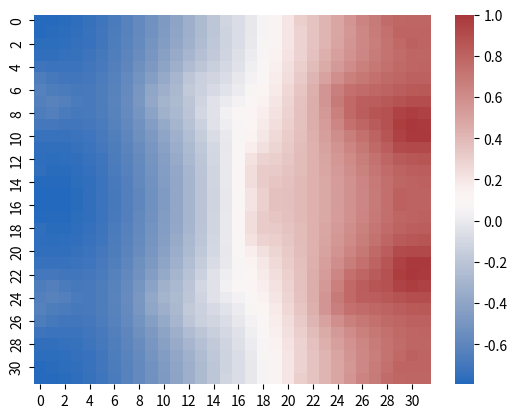

Write Python code to recreate this figure.
import numpy as np
import seaborn as sns
import matplotlib.pyplot as plt

x = np.array(
    [[-0.7856887700544897, -0.7831599305131846, -0.7752281333904663, -0.7611502154504318, -0.7401505732441509, -0.7116848735986264, -0.6755891499507694, -0.6321388665684691, -0.5820339116405377, -0.5263060167890001, -0.46614663330182066, -0.4026961011490449, -0.3368272971790522, -0.26858368447844516, -0.1956941704270816, -0.10927995347178303, -0.06729166996811804, -0.010018931632605456, 0.055082692229147086, 0.12664014408741414, 0.2060768753013357, 0.30086886528727275, 0.35130055612971256, 0.4153742043138754, 0.4845994118876015, 0.5585395343678358, 0.6454172191286609, 0.6891448432072858, 0.7574619661670703, 0.7802850971606474, 0.7866875671818692, 0.7872570843961474], [-0.7822723568099034, -0.7799210567620892, -0.772376216760538, -0.7587134039905459, -0.7380266765831899, -0.7096982190844614, -0.6735348565364135, -0.6298190228120243, -0.5792955341961021, -0.523080174520416, -0.462467489488577, -0.3987037742118571, -0.3329411829095465, -0.26596567199233717, -0.19765716869923505, -0.1285886003253618, -0.07038379808111685, -0.009494371725616398, 0.05616738171091351, 0.1268740801735265, 0.20241837773648352, 0.2807307246018441, 0.34821637146530215, 0.41641065767849067, 0.4857195113014267, 0.5554043660442293, 0.624003632550668, 0.6799293628153127, 0.7370021130046188, 0.7913971477872648, 0.7924933752419101, 0.7907148598420182], [-0.7716813834447871, -0.7700076697230682, -0.7638034591124444, -0.7515146787678038, -0.7318389557145313, -0.7039508969485673, -0.6675779123089096, -0.6230215367678166, -0.5711600297748826, -0.5133810853700203, -0.4513043112715476, -0.3863229926230543, -0.32013613110584643, -0.2548089521564665, -0.19077385771595623, -0.12769537750920537, -0.06704827305832255, -0.004866182605267646, 0.06082809607517966, 0.13061665489163746, 0.2040443855353854, 0.27916727431609006, 0.3519091830788813, 0.42355296112497104, 0.4934143479602443, 0.5600342583608837, 0.6216759015002394, 0.6757613985857545, 0.7251921045607712, 0.7692621333128205, 0.8069299105517036, 0.796378614035781], [-0.7526020482711983, -0.7527954504738313, -0.7495099447203898, -0.7399451878473586, -0.7221821870168148, -0.6951153784640811, -0.6583725062772054, -0.6122704376451089, -0.5578847440107664, -0.4971471407081998, -0.43245421908498366, -0.3648087856162403, -0.2963895592793936, -0.232532028981642, -0.1733544460531278, -0.11503616450380058, -0.05614848613865691, 0.005107695766570298, 0.06999729434630157, 0.1390516761334865, 0.2120214383229874, 0.2877389017273199, 0.36417133604616053, 0.43967017370658473, 0.5112713415191679, 0.5763038048828181, 0.6333257285463337, 0.6824590427219651, 0.7247610355555684, 0.7593758691631955, 0.7829792050721289, 0.7866806607642128], [-0.721374648052223, -0.7273000452715689, -0.7297461889685437, -0.7248614257590555, -0.7101855642080178, -0.6844173150896454, -0.6471304025545661, -0.5985862154251994, -0.5399560056925469, -0.47409924295315076, -0.40603881333900305, -0.33381344300101107, -0.2580922139412228, -0.19583405877175777, -0.14556429107227525, -0.09366118385888726, -0.03856053207715699, 0.020267074558565502, 0.08356865635273131, 0.15186998610524816, 0.2252658327439709, 0.30331617307041786, 0.3847903973623681, 0.46681461628870086, 0.5425479662026453, 0.6071817252250737, 0.6592400700792513, 0.7021726628769154, 0.7380370719496915, 0.7663862198379932, 0.7847235290854162, 0.7901643871683239], [-0.6666571747312884, -0.693621391053636, -0.7056410497584041, -0.7079151677750369, -0.6976845288818302, -0.6737410958563792, -0.6357935936936089, -0.5838247216350729, -0.5183184922223908, -0.4425757714356023, -0.373373708012862, -0.2961801061064723, -0.19649231615965268, -0.13754995278249874, -0.11000458886570248, -0.06628207924757076, -0.01571156503198472, 0.03971217906821558, 0.10065420431889437, 0.167842376910929, 0.24181904052375305, 0.32312932669473055, 0.41220223264518996, 0.507273455177725, 0.591652934260455, 0.6571122771032006, 0.7005548408959394, 0.7350621152305891, 0.7647964563110311, 0.7892661422241245, 0.8051506399008959, 0.8102949898509352], [-0.6388916364475571, -0.6633563490910235, -0.6797033215034916, -0.6918862687141067, -0.6873483197005448, -0.6656138303917439, -0.6271704593277181, -0.5714949530293768, -0.49606666341931027, -0.3939555403876887, -0.33841309883977727, -0.27105410937447005, -0.17685404403410424, -0.1308046774856804, -0.08135805059397147, -0.03665626020802339, 0.011182886311580187, 0.06232274599115897, 0.11994079857123316, 0.18521248239926824, 0.2589372719623075, 0.3427622317962702, 0.44085144260939046, 0.5652895226180482, 0.6662149749079934, 0.735341784330788, 0.7569181927259803, 0.7787036750416739, 0.8026840539307756, 0.8264996113742826, 0.8420244408335856, 0.846400817534119], [-0.6431854996168852, -0.6297963247411342, -0.6464528078912721, -0.6810534806985615, -0.6827010585628587, -0.6627720783599207, -0.6245054488260106, -0.5678604986321405, -0.4897337824402903, -0.38070635464757674, -0.30511856002621524, -0.2628804889520963, -0.1918488372249979, -0.11811293501128316, -0.03881459446127772, -0.0011888039978824442, 0.0435702823669525, 0.08705054119455621, 0.1399456170931332, 0.20224783603449215, 0.2737871114121512, 0.3556365663000991, 0.45027556382842865, 0.5611511714991967, 0.6865154306874907, 0.7747923787610914, 0.8189655930194965, 0.825959037812603, 0.8464520328329889, 0.8776467239721746, 0.8956091988057199, 0.896804885504701], [-0.6629238600112044, -0.6472149197922102, -0.676217085080407, -0.6916913179404299, -0.6881409165170133, -0.6668557078396845, -0.6289551577166668, -0.5746645381179321, -0.5035624651768714, -0.4160090170500161, -0.32075978306670083, -0.27364367770118325, -0.19996716519122107, -0.10168948033854729, -0.037918598405510005, 0.03598580500875231, 0.08590365071555613, 0.11086234771324022, 0.15883700442767007, 0.21809794292995727, 0.2861005426174901, 0.36317674834846914, 0.4505500425578053, 0.549179194479713, 0.6577636713723302, 0.7718632894805048, 0.8315376064079333, 0.8653389588150256, 0.8850629069730604, 0.9474491751187413, 0.9713139339207835, 0.954948923057724], [-0.7026691452628056, -0.7008786452917318, -0.7080461020810187, -0.7098297656410005, -0.6998048932144312, -0.6761264591745979, -0.6385139530425795, -0.5872101804497628, -0.5230493568148771, -0.4485551392032102, -0.37049226424472553, -0.30106845828266904, -0.22307423743962582, -0.13383513247650639, -0.038173727554230624, 0.013536300971276425, 0.06939204168182783, 0.120064008192265, 0.17466202751311005, 0.23319628402645515, 0.2970660398785753, 0.36784577844515054, 0.446654559226097, 0.5339536838258332, 0.6297754626607395, 0.736887525798405, 0.7832783187095959, 0.8319606586188661, 0.8864052289480394, 0.9686176859389837, 1.0, 0.9854844101167397], [-0.7344292197725185, -0.7340251196936386, -0.7336713875121991, -0.7281818721057406, -0.7135661805165184, -0.6878668490464398, -0.6504456926483001, -0.6014940168111929, -0.5420003553689832, -0.47409045919657716, -0.401309889278085, -0.3270577102609621, -0.24772350361752873, -0.16304751893314479, -0.0777999935719082, -0.0042759861985663394, 0.0666304856643226, 0.13370948570992067, 0.19470891461160317, 0.250890043443396, 0.3088043927227755, 0.371893464631135, 0.44136984463800183, 0.5169667851061374, 0.5968849905903277, 0.6762976810240209, 0.7385176377189177, 0.7984207930119439, 0.8653681888293099, 0.9533782007152471, 0.9872234765688007, 0.9919909095870416], [-0.7553072208865415, -0.7554324533664856, -0.7527448325186022, -0.7439935895333081, -0.7268011015781423, -0.6998187693057751, -0.6625430210630167, -0.6151451854340196, -0.5584242741542849, -0.49381724598029075, -0.4232029548032291, -0.348021525749361, -0.2679155713275323, -0.18336176941349125, -0.0965645583500191, -0.010618229419102796, 0.07627346775321128, 0.16175110172387644, 0.2276538949874715, 0.274712383983292, 0.3230050084577968, 0.37694572991471853, 0.4370863257371453, 0.5024862427853479, 0.5710165330957023, 0.6391078042095657, 0.7020387584243744, 0.7635683671695388, 0.8287392333286983, 0.905124841970489, 0.9162142109946206, 0.9207031451580062], [-0.7641629287246333, -0.7678802450673035, -0.7661197702959781, -0.7565182221158643, -0.7381641618492221, -0.7105071237275192, -0.6733502509625657, -0.6268914514002331, -0.5717268393115617, -0.5087950309552656, -0.4391814697109967, -0.36372051248000953, -0.2826776346459173, -0.196370399733439, -0.10526675854178962, -0.009028557928584773, 0.09586991156495703, 0.21757458837023536, 0.28739428164881586, 0.3050693347410856, 0.33913904172235954, 0.3831702727682322, 0.4346819744081602, 0.49175951339171037, 0.5522046431429579, 0.6134307516313866, 0.6730687206772181, 0.7309425066528286, 0.7865093180528299, 0.8351776031364537, 0.8570780816927271, 0.8636484933960307], [-0.7537775828923127, -0.773984808335352, -0.7755214062035758, -0.7660181125611863, -0.7471241078486269, -0.7190965795328115, -0.6820050059461182, -0.6360696676604979, -0.5817371669918417, -0.5196397969526698, -0.4504632759520463, -0.37475074143136095, -0.29276853875477504, -0.20457559196180344, -0.10985804262865037, -0.007228081912698082, 0.10712299808920868, 0.24096612180757676, 0.31469114346611715, 0.3266817955902315, 0.3528300419925838, 0.38926218247109023, 0.43385966666148484, 0.48459128083937936, 0.5393028068783517, 0.595794646955966, 0.6520835264255138, 0.7066188883575792, 0.7569566725465187, 0.7975871889462541, 0.8187757213005147, 0.8252127792545809], [-0.783517839180512, -0.7869151336335235, -0.7841118331546159, -0.7730943508564079, -0.7534764854844955, -0.7251177947346094, -0.688015316223338, -0.6423353316063918, -0.5884138273947532, -0.526706579614903, -0.4576929214368653, -0.3817568732536894, -0.2990952530237235, -0.20967349074970543, -0.11309832778712922, -0.008284684801830922, 0.1073029336399519, 0.240067447482591, 0.3190275815149639, 0.3417024025629148, 0.36370215888613494, 0.39451278948436946, 0.43405432209596606, 0.4803972250481226, 0.5313620869044818, 0.5848832024899913, 0.6391544836598672, 0.6925831296943392, 0.7430054784137474, 0.7851746145834978, 0.8008781560707825, 0.8052794348539198], [-0.794581480378511, -0.7941506792028677, -0.789031785069182, -0.7769289674151232, -0.7568037825212456, -0.7282269914150413, -0.6910914453883692, -0.6455083251598874, -0.5917516139713908, -0.5301950337148542, -0.46122854180148687, -0.3851674440867009, -0.30218246160163026, -0.2122729805247492, -0.11530102523719783, -0.011247095353069017, 0.09872416372021958, 0.20856835365511397, 0.29493760009903813, 0.36490514048276906, 0.3731859430658565, 0.39833602539275803, 0.43459794005687247, 0.47855168207750615, 0.5276375620414641, 0.5797859149450161, 0.6334212141262081, 0.6876987774925548, 0.7432561773426833, 0.8050119773796922, 0.8000060867477381, 0.7998547665548862],
        [-0.794581480378511, -0.7941506792028677, -0.789031785069182, -0.7769289674151232, -0.7568037825212456, -0.7282269914150413, -0.6910914453883691, -0.6455083251598874, -0.5917516139713908, -0.5301950337148542, -0.46122854180148687, -0.3851674440867009, -0.30218246160163026, -0.2122729805247492, -0.11530102523719783, -0.011247095353069007, 0.09872416372021958, 0.20856835365511397, 0.29493760009903813, 0.36490514048276906, 0.3731859430658565, 0.39833602539275803, 0.43459794005687247, 0.47855168207750615, 0.5276375620414641, 0.5797859149450161, 0.6334212141262081, 0.6876987774925548, 0.7432561773426833, 0.8050119773796922, 0.8000060867477381, 0.7998547665548862], [-0.783517839180512, -0.7869151336335235, -0.7841118331546159, -0.7730943508564078, -0.7534764854844955, -0.7251177947346094, -0.6880153162233379, -0.6423353316063918, -0.5884138273947532, -0.5267065796149029, -0.45769292143686524, -0.3817568732536894, -0.2990952530237235, -0.2096734907497054, -0.1130983277871292, -0.008284684801830904, 0.10730293363995196, 0.24006744748259107, 0.31902758151496396, 0.3417024025629148, 0.36370215888613505, 0.3945127894843696, 0.43405432209596606, 0.4803972250481226, 0.5313620869044818, 0.5848832024899913, 0.6391544836598672, 0.6925831296943392, 0.7430054784137474, 0.7851746145834978, 0.8008781560707825, 0.8052794348539198], [-0.7537775828923126, -0.773984808335352, -0.7755214062035758, -0.7660181125611863, -0.7471241078486268, -0.7190965795328115, -0.6820050059461181, -0.6360696676604978, -0.5817371669918417, -0.5196397969526698, -0.4504632759520463, -0.37475074143136095, -0.29276853875477493, -0.20457559196180342, -0.10985804262865036, -0.007228081912698025, 0.10712299808920873, 0.24096612180757682, 0.3146911434661173, 0.32668179559023164, 0.3528300419925838, 0.38926218247109023, 0.43385966666148496, 0.48459128083937947, 0.5393028068783519, 0.595794646955966, 0.6520835264255139, 0.7066188883575794, 0.7569566725465188, 0.7975871889462541, 0.8187757213005147, 0.8252127792545809], [-0.7641629287246333, -0.7678802450673035, -0.7661197702959781, -0.7565182221158641, -0.7381641618492218, -0.7105071237275192, -0.6733502509625657, -0.626891451400233, -0.5717268393115617, -0.5087950309552653, -0.4391814697109967, -0.36372051248000953, -0.28267763464591716, -0.19637039973343895, -0.10526675854178959, -0.009028557928584712, 0.0958699115649571, 0.21757458837023544, 0.287394281648816, 0.3050693347410857, 0.33913904172235965, 0.3831702727682323, 0.4346819744081603, 0.4917595133917105, 0.552204643142958, 0.6134307516313866, 0.6730687206772181, 0.7309425066528287, 0.7865093180528299, 0.8351776031364537, 0.8570780816927273, 0.8636484933960307], [-0.7553072208865413, -0.7554324533664856, -0.7527448325186022, -0.7439935895333081, -0.7268011015781423, -0.6998187693057752, -0.6625430210630165, -0.6151451854340196, -0.5584242741542846, -0.49381724598029075, -0.42320295480322906, -0.34802152574936096, -0.2679155713275322, -0.1833617694134912, -0.09656455835001902, -0.010618229419102725, 0.07627346775321135, 0.16175110172387655, 0.22765389498747157, 0.2747123839832921, 0.32300500845779684, 0.3769457299147186, 0.43708632573714534, 0.5024862427853479, 0.5710165330957024, 0.6391078042095657, 0.7020387584243744, 0.7635683671695388, 0.8287392333286983, 0.905124841970489, 0.9162142109946206, 0.9207031451580062], [-0.7344292197725184, -0.7340251196936386, -0.7336713875121991, -0.7281818721057405, -0.7135661805165184, -0.6878668490464399, -0.6504456926482999, -0.6014940168111927, -0.5420003553689832, -0.47409045919657705, -0.40130988927808486, -0.32705771026096203, -0.24772350361752865, -0.16304751893314473, -0.07779999357190813, -0.004275986198566255, 0.06663048566432267, 0.13370948570992075, 0.19470891461160328, 0.25089004344339616, 0.30880439272277554, 0.37189346463113504, 0.4413698446380019, 0.5169667851061375, 0.5968849905903278, 0.676297681024021, 0.7385176377189179, 0.798420793011944, 0.8653681888293099, 0.9533782007152474, 0.9872234765688007, 0.9919909095870416], [-0.7026691452628054, -0.7008786452917317, -0.7080461020810186, -0.7098297656410004, -0.6998048932144311, -0.6761264591745978, -0.6385139530425794, -0.5872101804497628, -0.523049356814877, -0.44855513920321016, -0.3704922642447254, -0.301068458282669, -0.2230742374396257, -0.13383513247650625, -0.03817372755423053, 0.013536300971276522, 0.06939204168182793, 0.12006400819226512, 0.1746620275131102, 0.23319628402645526, 0.29706603987857544, 0.36784577844515065, 0.44665455922609704, 0.5339536838258332, 0.6297754626607396, 0.736887525798405, 0.783278318709596, 0.8319606586188661, 0.8864052289480396, 0.9686176859389837, 1.0, 0.9854844101167397], [-0.6629238600112043, -0.64721491979221, -0.676217085080407, -0.6916913179404298, -0.688140916517013, -0.6668557078396843, -0.6289551577166667, -0.574664538117932, -0.5035624651768713, -0.416009017050016, -0.3207597830667007, -0.2736436777011831, -0.19996716519122099, -0.10168948033854718, -0.037918598405509873, 0.03598580500875244, 0.08590365071555625, 0.11086234771324034, 0.15883700442767018, 0.21809794292995735, 0.28610054261749013, 0.3631767483484694, 0.4505500425578054, 0.5491791944797131, 0.6577636713723302, 0.7718632894805049, 0.8315376064079335, 0.8653389588150256, 0.8850629069730608, 0.9474491751187415, 0.9713139339207836, 0.9549489230577243], [-0.6431854996168851, -0.6297963247411341, -0.6464528078912721, -0.6810534806985614, -0.6827010585628586, -0.6627720783599207, -0.6245054488260104, -0.5678604986321404, -0.4897337824402902, -0.3807063546475766, -0.3051185600262152, -0.26288048895209615, -0.19184883722499782, -0.11811293501128306, -0.0388145944612776, -0.001188803997882318, 0.04357028236695262, 0.08705054119455631, 0.13994561709313333, 0.20224783603449226, 0.27378711141215123, 0.3556365663000992, 0.45027556382842887, 0.5611511714991968, 0.6865154306874909, 0.7747923787610915, 0.8189655930194966, 0.8259590378126033, 0.8464520328329891, 0.8776467239721746, 0.8956091988057201, 0.8968048855047012], [-0.638891636447557, -0.6633563490910233, -0.6797033215034916, -0.6918862687141065, -0.6873483197005444, -0.6656138303917438, -0.6271704593277181, -0.5714949530293767, -0.49606666341931016, -0.3939555403876885, -0.3384130988397771, -0.27105410937447, -0.17685404403410412, -0.13080467748568028, -0.08135805059397135, -0.036656260208023275, 0.01118288631158031, 0.062322745991159084, 0.11994079857123327, 0.18521248239926835, 0.2589372719623076, 0.3427622317962703, 0.44085144260939063, 0.5652895226180482, 0.6662149749079935, 0.7353417843307882, 0.7569181927259804, 0.7787036750416739, 0.8026840539307758, 0.8264996113742827, 0.8420244408335857, 0.8464008175341192], [-0.6666571747312882, -0.693621391053636, -0.705641049758404, -0.7079151677750367, -0.6976845288818302, -0.6737410958563792, -0.6357935936936087, -0.5838247216350728, -0.5183184922223907, -0.4425757714356022, -0.37337370801286185, -0.2961801061064722, -0.1964923161596525, -0.1375499527824986, -0.11000458886570232, -0.06628207924757062, -0.015711565031984575, 0.03971217906821574, 0.1006542043188945, 0.1678423769109292, 0.2418190405237532, 0.3231293266947307, 0.4122022326451901, 0.507273455177725, 0.5916529342604551, 0.6571122771032007, 0.7005548408959397, 0.7350621152305892, 0.7647964563110314, 0.7892661422241246, 0.8051506399008961, 0.8102949898509353], [-0.7213746480522228, -0.7273000452715688, -0.7297461889685436, -0.7248614257590554, -0.7101855642080178, -0.6844173150896454, -0.6471304025545661, -0.5985862154251994, -0.5399560056925468, -0.47409924295315053, -0.40603881333900277, -0.3338134430010108, -0.2580922139412226, -0.19583405877175766, -0.1455642910722751, -0.09366118385888712, -0.03856053207715686, 0.020267074558565662, 0.08356865635273147, 0.1518699861052483, 0.22526583274397105, 0.3033161730704181, 0.38479039736236825, 0.4668146162887011, 0.5425479662026454, 0.6071817252250739, 0.6592400700792515, 0.7021726628769155, 0.7380370719496915, 0.7663862198379934, 0.7847235290854163, 0.7901643871683242], [-0.752602048271198, -0.7527954504738313, -0.7495099447203895, -0.7399451878473585, -0.7221821870168147, -0.6951153784640809, -0.6583725062772051, -0.6122704376451088, -0.5578847440107663, -0.4971471407081997, -0.43245421908498355, -0.36480878561624014, -0.2963895592793935, -0.23253202898164185, -0.17335444605312766, -0.11503616450380043, -0.05614848613865675, 0.005107695766570467, 0.06999729434630174, 0.13905167613348668, 0.21202143832298753, 0.2877389017273201, 0.3641713360461607, 0.439670173706585, 0.5112713415191681, 0.5763038048828184, 0.6333257285463338, 0.6824590427219653, 0.7247610355555686, 0.7593758691631958, 0.782979205072129, 0.7866806607642128], [-0.771681383444787, -0.7700076697230681, -0.7638034591124441, -0.7515146787678036, -0.7318389557145312, -0.703950896948567, -0.6675779123089094, -0.6230215367678164, -0.5711600297748826, -0.5133810853700203, -0.4513043112715474, -0.38632299262305414, -0.3201361311058463, -0.2548089521564662, -0.19077385771595606, -0.12769537750920523, -0.06704827305832238, -0.004866182605267473, 0.06082809607517983, 0.1306166548916376, 0.20404438553538556, 0.27916727431609023, 0.3519091830788814, 0.4235529611249712, 0.4934143479602446, 0.5600342583608838, 0.6216759015002395, 0.6757613985857546, 0.7251921045607713, 0.7692621333128206, 0.8069299105517037, 0.7963786140357811], [-0.7822723568099031, -0.7799210567620889, -0.7723762167605379, -0.7587134039905455, -0.7380266765831895, -0.7096982190844612, -0.6735348565364134, -0.6298190228120242, -0.5792955341961018, -0.5230801745204159, -0.4624674894885768, -0.39870377421185693, -0.3329411829095463, -0.26596567199233695, -0.19765716869923483, -0.12858860032536165, -0.0703837980811167, -0.009494371725616211, 0.056167381710913705, 0.1268740801735267, 0.20241837773648372, 0.2807307246018443, 0.3482163714653023, 0.4164106576784909, 0.4857195113014269, 0.5554043660442295, 0.6240036325506683, 0.6799293628153129, 0.7370021130046189, 0.791397147787265, 0.7924933752419102, 0.7907148598420183], [-0.7856887700544896, -0.7831599305131841, -0.7752281333904661, -0.7611502154504315, -0.7401505732441506, -0.7116848735986264, -0.6755891499507692, -0.632138866568469, -0.5820339116405377, -0.5263060167889999, -0.46614663330182055, -0.4026961011490447, -0.33682729717905197, -0.268583684478445, -0.19569417042708137, -0.10927995347178283, -0.06729166996811786, -0.010018931632605279, 0.055082692229147294, 0.12664014408741436, 0.20607687530133592, 0.3008688652872728, 0.3513005561297128, 0.41537420431387556, 0.4845994118876017, 0.558539534367836, 0.6454172191286609, 0.689144843207286, 0.7574619661670706, 0.7802850971606475, 0.7866875671818695, 0.7872570843961474]]
)
sns.heatmap(x, cmap='vlag')
plt.show()
